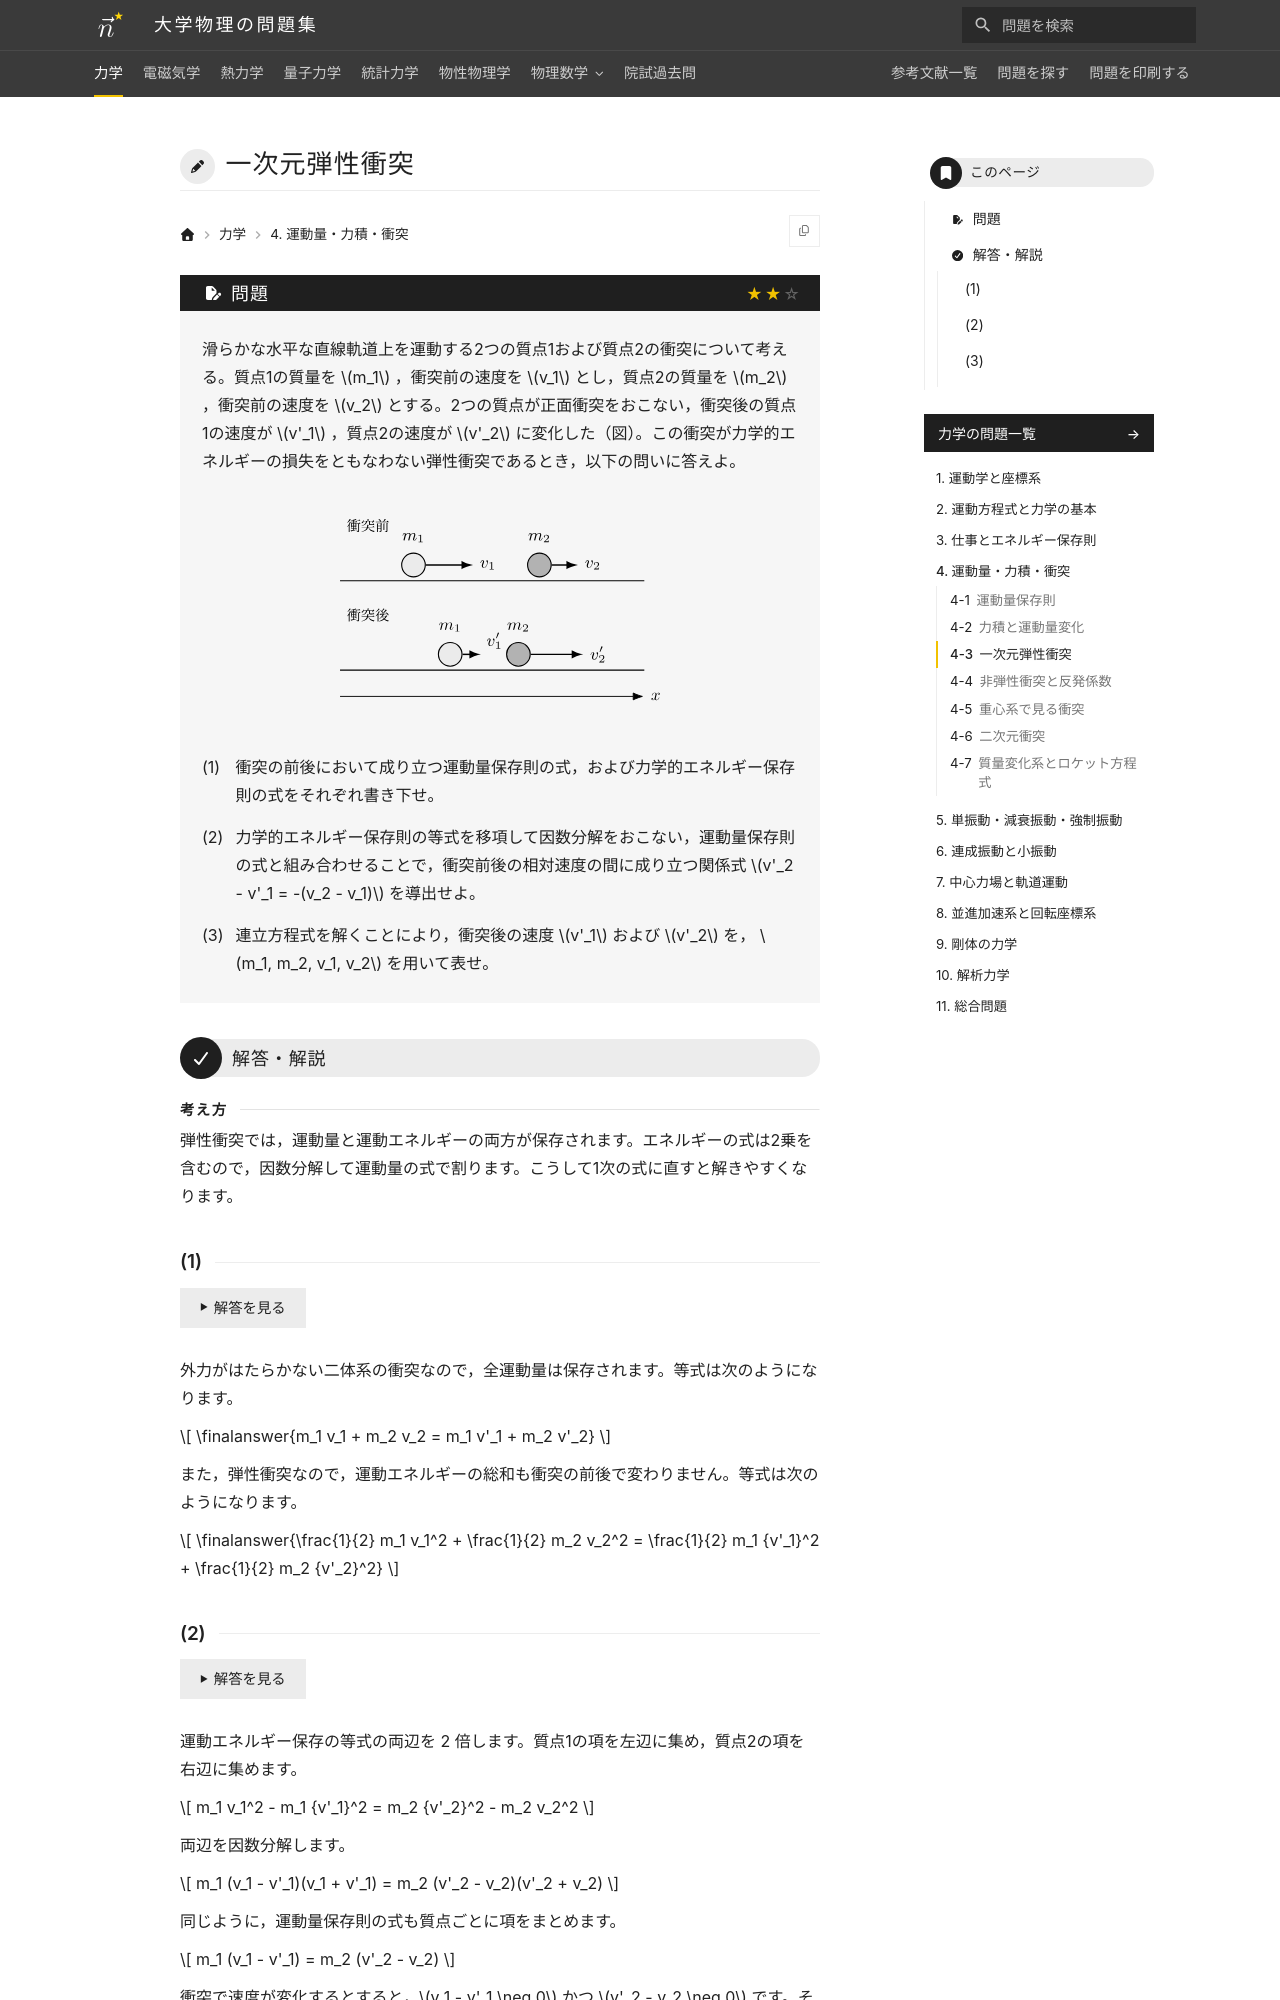

repository: Nanana-2/physics-site · page: 01mechanics/04/04_030/index.html · generator: mkdocs

---
tags:
  - 標準
---

# 一次元弾性衝突

## 問題
滑らかな水平な直線軌道上を運動する2つの質点1および質点2の衝突について考える。質点1の質量を $m_1$ ，衝突前の速度を $v_1$ とし，質点2の質量を $m_2$ ，衝突前の速度を $v_2$ とする。2つの質点が正面衝突をおこない，衝突後の質点1の速度が $v'_1$ ，質点2の速度が $v'_2$ に変化した（図）。この衝突が力学的エネルギーの損失をともなわない弾性衝突であるとき，以下の問いに答えよ。

<figure class="problem-figure" markdown>
![問題の図](../../assets/figures/mechanics/04_030-p-light.svg#only-light)
![問題の図](../../assets/figures/mechanics/04_030-p-dark.svg#only-dark)
</figure>

(1) 衝突の前後において成り立つ運動量保存則の式，および力学的エネルギー保存則の式をそれぞれ書き下せ。

(2) 力学的エネルギー保存則の等式を移項して因数分解をおこない，運動量保存則の式と組み合わせることで，衝突前後の相対速度の間に成り立つ関係式 $v'_2 - v'_1 = -(v_2 - v_1)$ を導出せよ。

(3) 連立方程式を解くことにより，衝突後の速度 $v'_1$ および $v'_2$ を， $m_1, m_2, v_1, v_2$ を用いて表せ。

---

## 解答・解説

<div class="approach" markdown>
弾性衝突では，運動量と運動エネルギーの両方が保存されます。エネルギーの式は2乗を含むので，因数分解して運動量の式で割ります。こうして1次の式に直すと解きやすくなります。
</div>

### (1)
外力がはたらかない二体系の衝突なので，全運動量は保存されます。等式は次のようになります。

$$
\finalanswer{m_1 v_1 + m_2 v_2 = m_1 v'_1 + m_2 v'_2}
$$

また，弾性衝突なので，運動エネルギーの総和も衝突の前後で変わりません。等式は次のようになります。

$$
\finalanswer{\frac{1}{2} m_1 v_1^2 + \frac{1}{2} m_2 v_2^2 = \frac{1}{2} m_1 {v'_1}^2 + \frac{1}{2} m_2 {v'_2}^2}
$$
